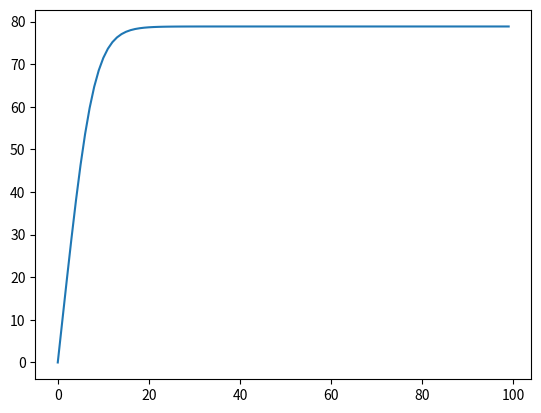

Source code (Python):
import numpy as np
from scipy.integrate import odeint
import matplotlib.pyplot as plt

h = np.arange(0, 100, 1)

def padenie_func(v, h):
    dvdt =  g - (y * v**3)/m
    return dvdt

m = 10000
y = 0.2
g = 9.8
v_0 = 0

v_h = odeint(padenie_func, v_0, h)

plt.plot(h, v_h[:,0])
plt.savefig('5.png')